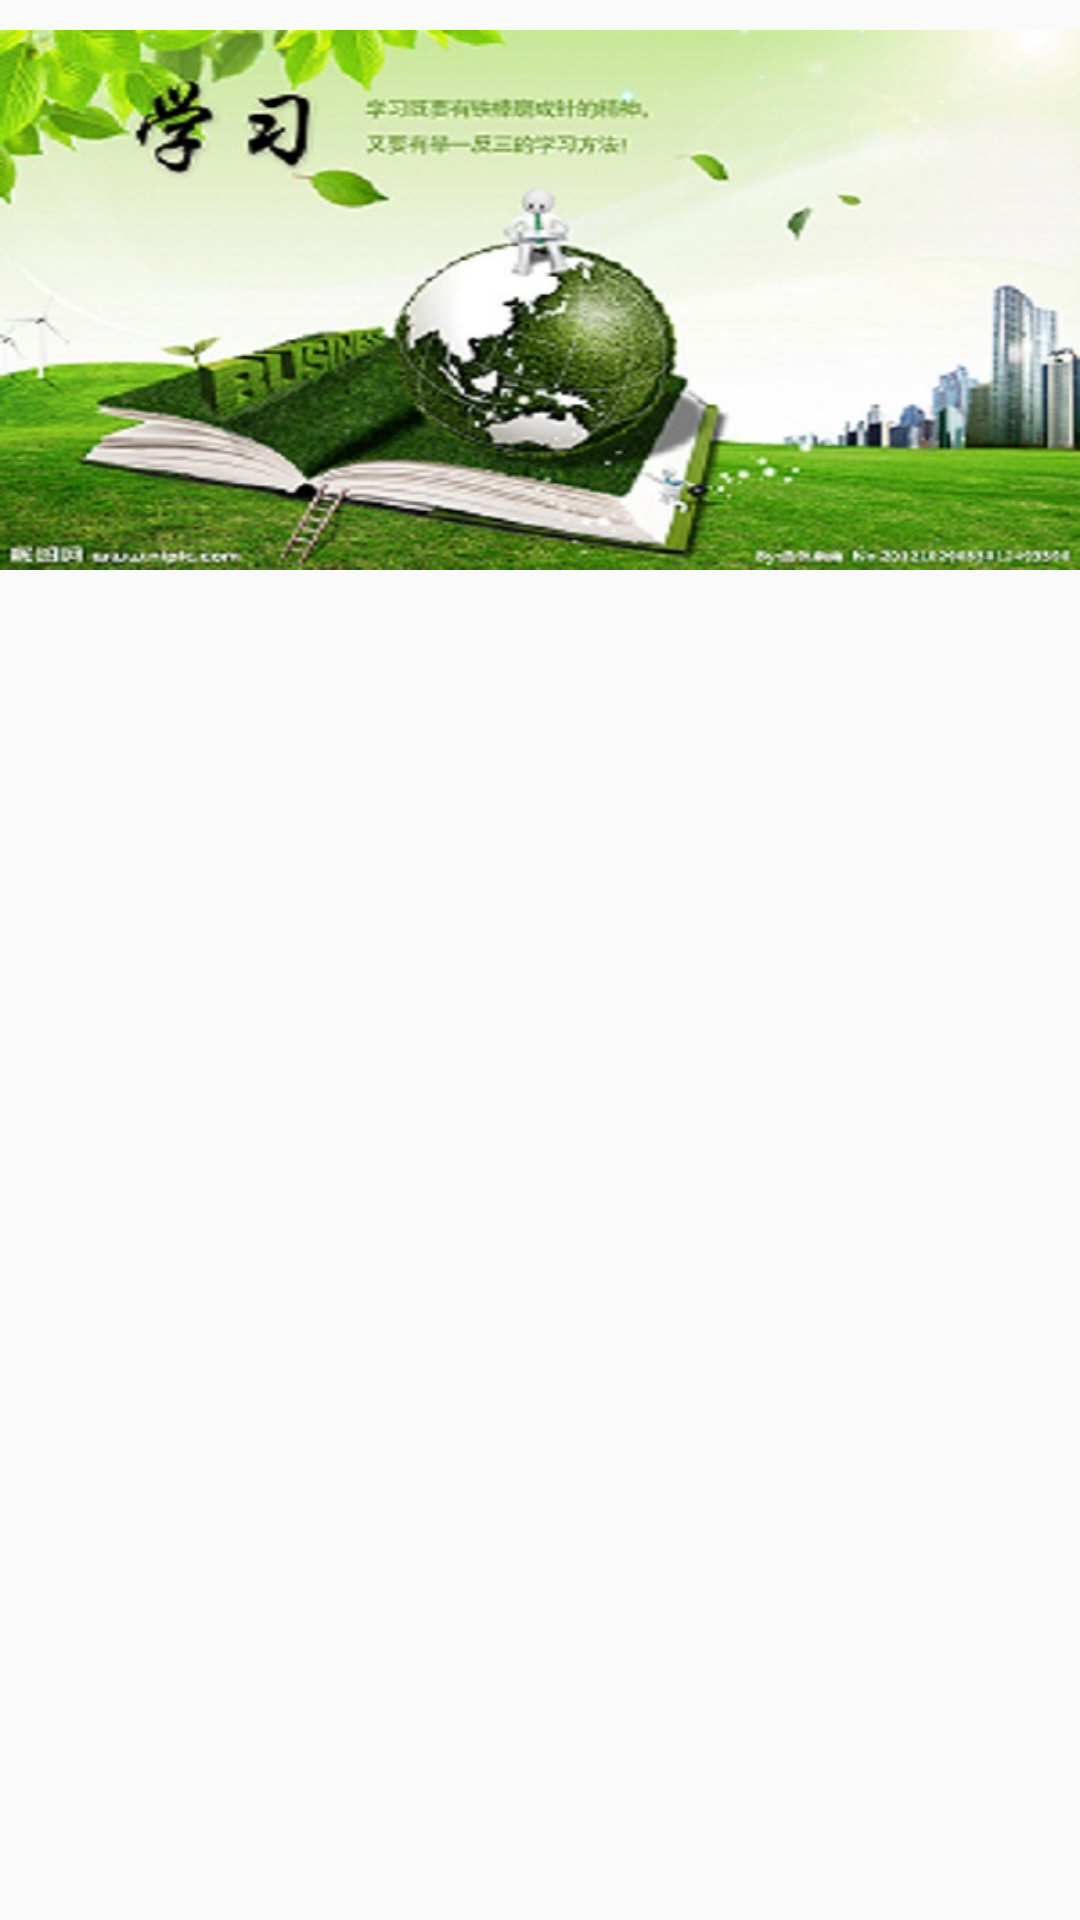

Write the Android layout XML for this screen, with the resource values it uses.
<!-- AndroidManifest.xml: application theme AppTheme -->
<!-- res/layout/student_body_img1.xml -->
<?xml version="1.0" encoding="utf-8"?>
<LinearLayout xmlns:android="http://schemas.android.com/apk/res/android"
    android:layout_width="match_parent"
    android:layout_height="match_parent"
    android:orientation="vertical" >
    
    	<ImageView 
	       	android:id="@+id/student_body_img"
	        android:layout_width="match_parent"
	        android:layout_height="wrap_content"
	        android:src="@drawable/img1"/>

</LinearLayout>
<!-- resources referenced by this layout -->
<resources>
  <!-- drawable img1: jpg bitmap (drawable-hdpi, 66501 bytes) -->
  <style name="AppTheme" parent="AppBaseTheme">
          
          <item name="android:windowIsTranslucent">true</item>
          <item name="android:windowNoTitle">true</item>
      </style>
  <style name="AppBaseTheme" parent="Theme.AppCompat.Light">
          
      </style>
</resources>
